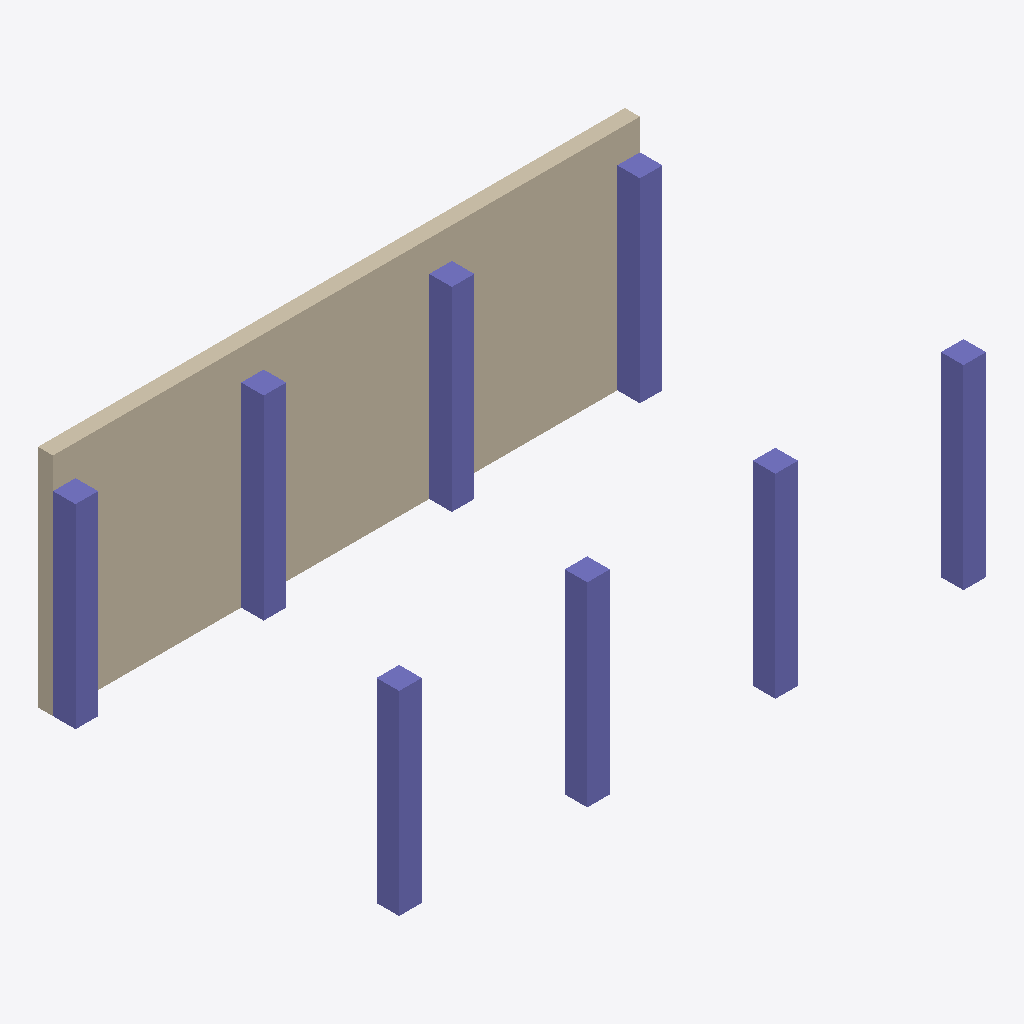
Isometric view of an IFC building model (IFC-SPF (STEP), schema IFC4X3, length unit millimetre), seen from the south-west, elements coloured by IFC class: 8 columns (violet), 1 wall (beige).
Extent 7.8 m × 4.8 m × 3.0 m (x, y, z). Storeys (2): L1 at 0.00 m; L2 at 3.00 m. Elements (9): 8 IfcColumn, 1 IfcWall.

HEADER;
FILE_DESCRIPTION(('ViewDefinition [CoordinationView]','RevitIdentifiers [ContentGUID: cbb0ae2e-6350-4225-8ca4-af668662c38d, VersionGUID: 4a0555f1-4744-4f6b-a6c1-b791997294ea, NumberOfSaves: 23]','CoordinateReference [CoordinateBase: Shared Coordinates]'),'2;1');
FILE_NAME('01_02_014.ifc','2026-01-07T17:04:15+01:00',(''),(''),'ODA SDAI 24.6','Autodesk Revit 24.3.30.11 (ENU) - IFC 24.3.30.11','');
FILE_SCHEMA(('IFC4X3'));
ENDSEC;
DATA;
#27=IFCPROJECT('3BiAukOr129OoahsPvdJnz',#18,'Project Number',$,$,'Project Name','Project Status',(#22),#452);
#42=IFCSITE('3BiAukOr129OoahsPvdJn$',#18,'Default',$,$,#41,$,$,.ELEMENT.,(42,21,31,401672),(-71,-3,-24,-345703),0.0,$,$);
#32=IFCBUILDING('3BiAukOr129OoahsPvdJny',#18,'Building Name',$,$,#30,$,'Building Name',.ELEMENT.,$,$,#31);
#35=IFCBUILDINGSTOREY('2JF4e6axWHqu3u0C1FZlmi',#18,'L1',$,'Level:8mm Head',#34,$,'L1',.ELEMENT.,0.0);
#39=IFCBUILDINGSTOREY('1ZGO8hrFCHqw0v0026FpFv',#18,'L2',$,'Level:8mm Head',#38,$,'L2',.ELEMENT.,3000.0);
#393=IFCWALL('1A1LNnHqHFQwR1jv6PQkyv',#18,'Basic Wall:Generic - 200mm:1604563',$,'Basic Wall:Generic - 200mm',#378,#392,'1604563',.NOTDEFINED.);
#90=IFCCOLUMN('1A1LNnHqHFQwR1jv6PQkVI',#18,'M_Concrete-Rectangular-Column:300 x 300 mm:1602360',$,'M_Concrete-Rectangular-Column:300 x 300 mm',#89,#86,'1602360',.COLUMN.);
#122=IFCCOLUMN('1A1LNnHqHFQwR1jv6PQk0e',#18,'M_Concrete-Rectangular-Column:300 x 300 mm:1602754',$,'M_Concrete-Rectangular-Column:300 x 300 mm',#121,#118,'1602754',.COLUMN.);
#136=IFCCOLUMN('1A1LNnHqHFQwR1jv6PQk0c',#18,'M_Concrete-Rectangular-Column:300 x 300 mm:1602764',$,'M_Concrete-Rectangular-Column:300 x 300 mm',#135,#132,'1602764',.COLUMN.);
#292=IFCCOLUMN('1A1LNnHqHFQwR1jv6PQkwz',#18,'M_Concrete-Rectangular-Column:300 x 300 mm:1604183',$,'M_Concrete-Rectangular-Column:300 x 300 mm',#291,#288,'1604183',.COLUMN.);
#150=IFCCOLUMN('1A1LNnHqHFQwR1jv6PQk0G',#18,'M_Concrete-Rectangular-Column:300 x 300 mm:1602810',$,'M_Concrete-Rectangular-Column:300 x 300 mm',#149,#146,'1602810',.COLUMN.);
#306=IFCCOLUMN('1A1LNnHqHFQwR1jv6PQkwB',#18,'M_Concrete-Rectangular-Column:300 x 300 mm:1604193',$,'M_Concrete-Rectangular-Column:300 x 300 mm',#305,#302,'1604193',.COLUMN.);
#108=IFCCOLUMN('1A1LNnHqHFQwR1jv6PQk1I',#18,'M_Concrete-Rectangular-Column:300 x 300 mm:1602744',$,'M_Concrete-Rectangular-Column:300 x 300 mm',#107,#104,'1602744',.COLUMN.);
#320=IFCCOLUMN('1A1LNnHqHFQwR1jv6PQkw7',#18,'M_Concrete-Rectangular-Column:300 x 300 mm:1604205',$,'M_Concrete-Rectangular-Column:300 x 300 mm',#319,#316,'1604205',.COLUMN.);
ENDSEC;
